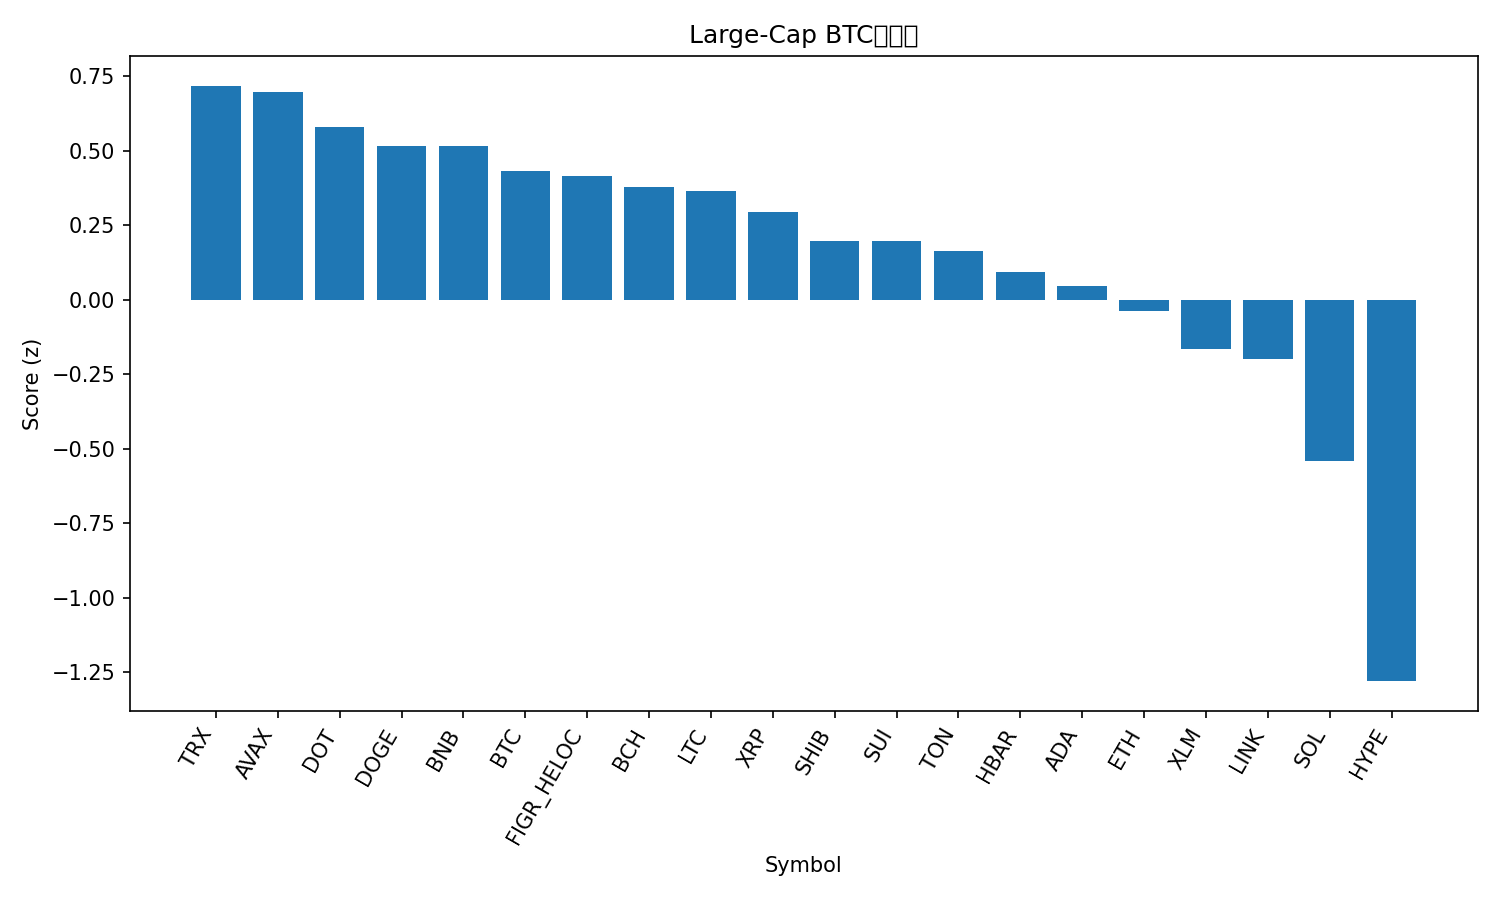

Data behind this chart, as committed beside it:
rank, name, symbol, price_btc, price_usd, pct_1h_btc, pct_24h_btc, pct_7d_btc, market_cap_rank, market_cap_usd, volume_usd, score
1, TRON, TRX, 2.99e-06, 0.338, 0.2239, 0.7405, 1.801, 10, 32011084076, 704852787, 0.718
2, Avalanche, AVAX, 0.0003033, 34.28, -0.1567, 0.1182, 18.09, 16, 14491982304, 1711818806, 0.6959
3, Polkadot, DOT, 3.593e-05, 4.06, 0.08657, 0.7607, -0.1179, 34, 6184648204, 259971776, 0.5802
4, Dogecoin, DOGE, 2.15e-06, 0.2432, 0.1538, 0.872, -6.284, 8, 36742718854, 2965219858, 0.5167
5, BNB, BNB, 0.008977, 1015, -0.2356, 0.4444, 9.622, 5, 141374168240, 2750936403, 0.5143
6, Bitcoin, BTC, 1.0, 113060, 0.0, 0.0, 0.0, 1, 2252784067661, 47915798381, 0.4312
7, Figure Heloc, FIGR_HELOC, 8.82e-06, 0.9968, 0.009026, -0.1431, 2.765, 18, 12593145781, 29002578, 0.4163
8, Bitcoin Cash, BCH, 0.004961, 560.8, 0.1379, -0.05336, -3.809, 22, 11183204961, 307099296, 0.3782
9, Litecoin, LTC, 0.0009413, 106.4, 0.184, -0.2258, -4.348, 27, 8121087948, 582982221, 0.3664
10, XRP, XRP, 2.545e-05, 2.88, -0.1569, 0.3164, -1.709, 4, 171963196287, 4854540330, 0.296
11, Shiba Inu, SHIB, 1.07889e-10, 1.22e-05, -0.09582, -0.1187, -3.872, 31, 7192788235, 186200488, 0.1977
12, Sui, SUI, 2.997e-05, 3.39, -0.2022, 0.1792, -3.186, 20, 12101157883, 1013994171, 0.1962
13, Toncoin, TON, 2.5e-05, 2.83, -0.04739, -0.07975, -7.241, 30, 7202599327, 125974874, 0.1639
14, Hedera, HBAR, 1.98e-06, 0.2233, -0.4171, 0.356, -2.414, 25, 9476101514, 212542705, 0.09283
15, Cardano, ADA, 7.26e-06, 0.8203, -0.2304, -0.4873, -3.26, 11, 29983169942, 1390535341, 0.0477
16, Ethereum, ETH, 0.03688, 4169, -0.3213, -0.7004, -4.538, 2, 503244534942, 30767273079, -0.03841
17, Stellar, XLM, 3.26e-06, 0.3683, -0.5483, -0.5363, -2.094, 21, 11746177275, 170822155, -0.1642
18, Chainlink, LINK, 0.0001916, 21.66, -0.5321, -0.6147, -3.518, 13, 14704282196, 943345837, -0.198
19, Solana, SOL, 0.001876, 212.1, -0.1917, -3.342, -7.106, 6, 115278440721, 8991046673, -0.5414
20, Hyperliquid, HYPE, 0.0004023, 45.47, -0.6201, -4.57, -15.2, 19, 12349424083, 881784431, -1.28
21, Cronos, CRO, 1.77e-06, 0.1998, -3.254, -6.571, -11.26, 32, 7004544512, 59763996, -3.45
